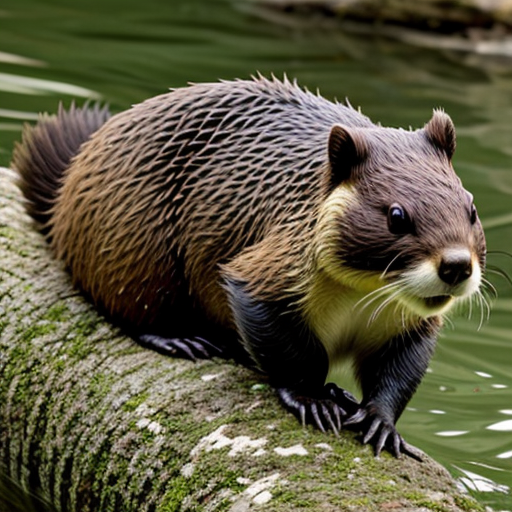
Generation parameters embedded in this image by AUTOMATIC1111 Stable Diffusion web UI or a fork of it (Forge, ...) (PNG 'parameters' text chunk):
beaver
Negative prompt: person, human, men, women, painting, cartoon, anime, comic
Steps: 20, Sampler: DPM++ 2M, Schedule type: Karras, CFG scale: 7, Seed: 3693399775, Size: 512x512, Model hash: 463d6a9fe8, Model: absolutereality_v181, VAE hash: 235745af8d, VAE: vae-ft-mse-840000-ema-pruned.ckpt, Version: v1.10.1